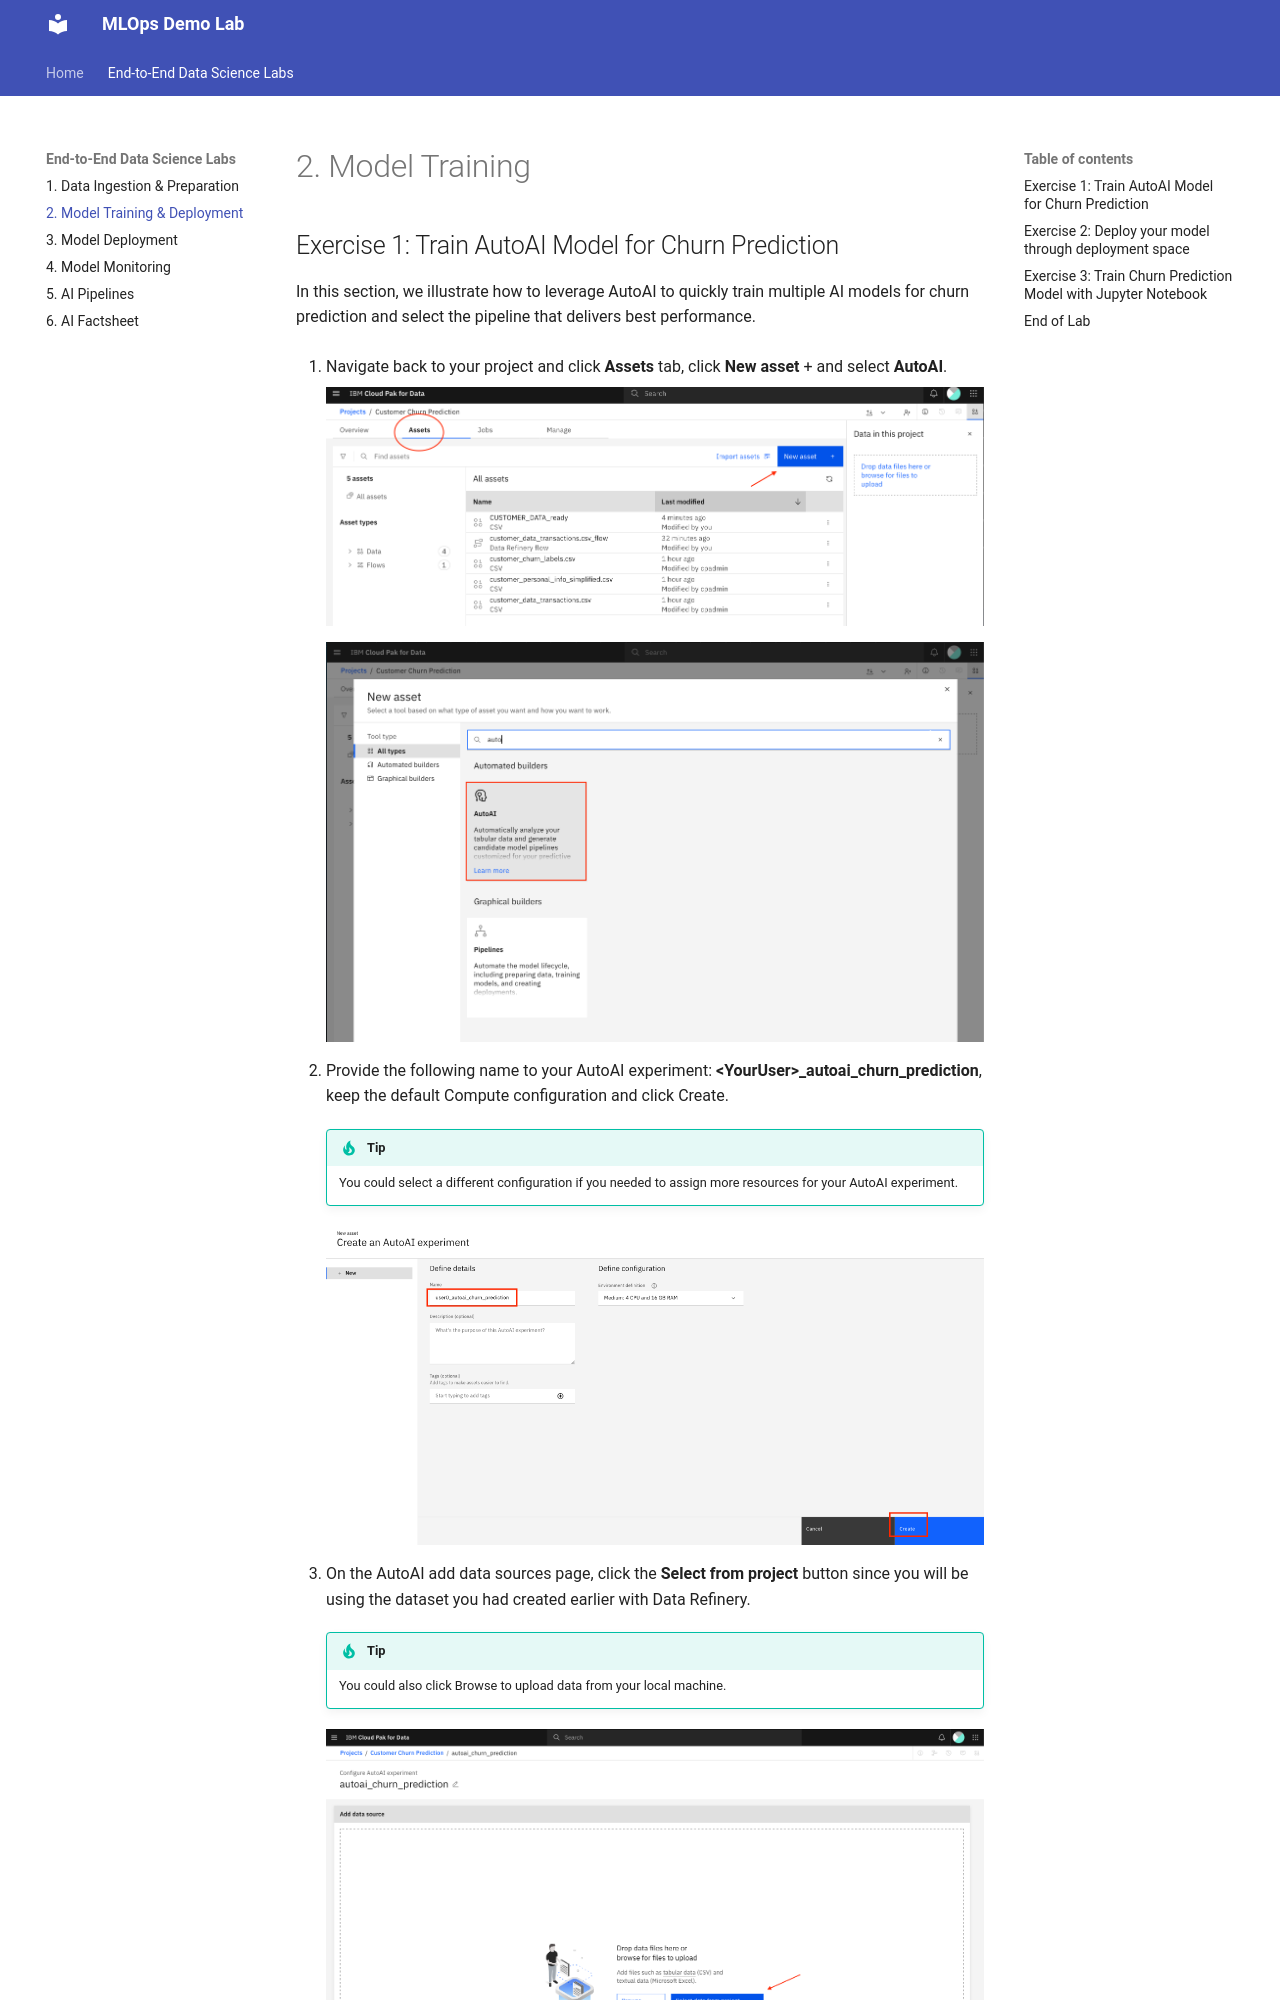

repository: Metanyu/cp4d-mlops-lab · page: section1/model_training/index.html · generator: mkdocs

# 2. Model Training

## Exercise 1: Train AutoAI Model for Churn Prediction
In this section, we illustrate how to leverage AutoAI to quickly train multiple AI models for churn prediction and select the pipeline that delivers best performance.

1. Navigate back to your project and click **Assets** tab, click **New asset** + and select **AutoAI**.

    ![NewAsset2](assets/images/autoai/NewAsset2.png)

    ![AutoAIAsset](assets/images/autoai/AutoAIAsset.png)

2. Provide the following name to your AutoAI experiment: **<YourUser\>_autoai_churn_prediction**, keep the default Compute configuration and click Create.

    !!! tip
        You could select a different configuration if you needed to assign more resources for your AutoAI experiment.

    ![ConfigureAutoAI](assets/images/autoai/ConfigureAutoAI.png)

3. On the AutoAI add data sources page, click the **Select from project** button since you will be using the dataset you had created earlier with Data Refinery.

    !!! tip
        You could also click Browse to upload data from your local machine.

    ![AddDataSourcesFromProject](assets/images/autoai/AddDataSourcesFromProject.png)

4. Click Data asset and select the checkbox to select the **CUSTOMER_DATA_ready** dataset. Then click **Select asset**.

    ![SelectCustomerDataReady](assets/images/autoai/SelectCustomerDataReady.png)

5. On the next page, you will see the selected dataset and you will be prompted to select whether you want to Create a time series forecast which is supported by AutoAI. Click **No** since customer churn prediction is a classification use case and not a time series forecasting use case.
